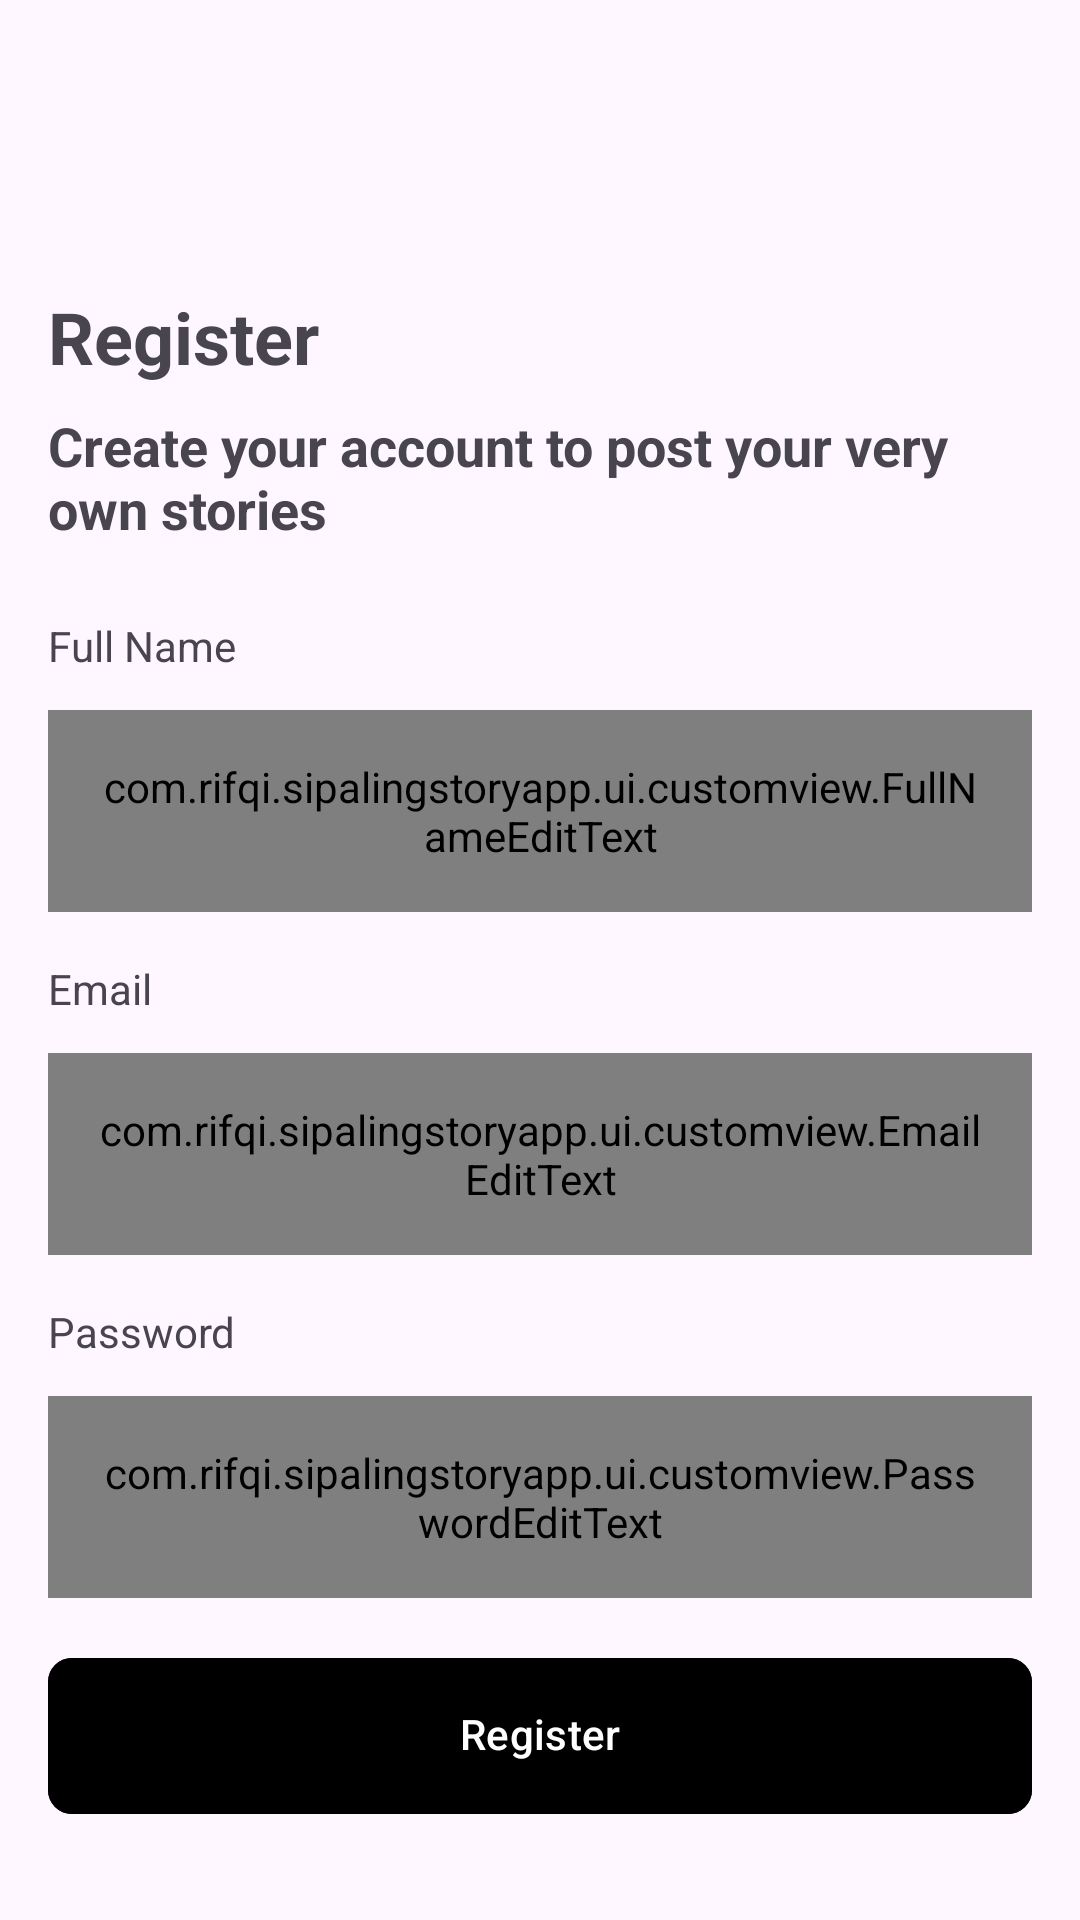

Produce the Android XML layout that renders to this screen, including the resource entries it uses.
<!-- AndroidManifest.xml: application theme Theme.SiPalingStoryApp -->
<!-- res/layout/activity_register.xml -->
<?xml version="1.0" encoding="utf-8"?>
<RelativeLayout xmlns:android="http://schemas.android.com/apk/res/android"
    xmlns:app="http://schemas.android.com/apk/res-auto"
    xmlns:tools="http://schemas.android.com/tools"
    android:id="@+id/main"
    android:layout_width="match_parent"
    android:layout_height="match_parent"
    tools:context=".ui.register.RegisterActivity">

    <LinearLayout
        android:orientation="vertical"
        android:layout_width="match_parent"
        android:layout_height="match_parent">
        <androidx.appcompat.widget.Toolbar
            android:id="@+id/toolBar"
            android:layout_width="match_parent"
            android:layout_height="?attr/actionBarSize"
            app:layout_constraintTop_toTopOf="parent"
            app:navigationIcon="@drawable/baseline_arrow_back_ios_24" />
        <TextView
            android:id="@+id/tvRegisterTitle"
            android:text="@string/label_register"
            android:layout_width="wrap_content"
            android:layout_height="wrap_content"
            android:layout_marginStart="16dp"
            android:layout_marginTop="32dp"
            app:layout_constraintTop_toTopOf="parent"
            app:layout_constraintStart_toStartOf="parent"
            android:textStyle="bold"
            android:textSize="24sp"/>
        <TextView
            android:id="@+id/tvRegisterSubtitle"
            android:text="@string/label_register_subtitle"
            android:textStyle="bold"
            android:textSize="18sp"
            android:textColor="@color/colorDarkGrey"
            android:layout_width="match_parent"
            android:layout_height="wrap_content"
            android:layout_marginHorizontal="16dp"
            android:layout_marginTop="8dp"
            app:layout_constraintTop_toBottomOf="@id/tvRegisterTitle"
            app:layout_constraintStart_toStartOf="@id/tvRegisterTitle"/>
        <TextView
            android:id="@+id/tvNameLabel"
            android:textSize="14sp"
            android:textColor="@color/colorDarkGrey"
            android:layout_width="wrap_content"
            android:layout_height="wrap_content"
            android:layout_marginTop="24dp"
            android:layout_marginHorizontal="16dp"
            android:text="@string/label_full_name"
            app:layout_constraintStart_toStartOf="parent"
            app:layout_constraintTop_toBottomOf="@id/tvLoginSubtitle" />

        <com.rifqi.sipalingstoryapp.ui.customview.FullNameEditText
            android:id="@+id/edtName"
            android:layout_width="match_parent"
            android:layout_height="wrap_content"
            android:layout_marginHorizontal="16dp"
            android:layout_marginTop="12dp"
            android:background="@drawable/bg_bordered_edit_text"
            android:hint="@string/hint_full_name"
            android:maxLines="1"
            android:padding="16dp"
            android:textSize="14sp"
            app:layout_constraintTop_toBottomOf="@id/tvEmailLabel"
            tools:ignore="TextContrastCheck,VisualLintTextFieldSize" />

        <TextView
            android:id="@+id/tvEmailLabel"
            android:textSize="14sp"
            android:textColor="@color/colorDarkGrey"
            android:layout_width="wrap_content"
            android:layout_height="wrap_content"
            android:layout_marginTop="16dp"
            android:layout_marginHorizontal="16dp"
            android:text="@string/label_email"
            app:layout_constraintStart_toStartOf="parent"
            app:layout_constraintTop_toBottomOf="@id/tvLoginSubtitle" />

        <com.rifqi.sipalingstoryapp.ui.customview.EmailEditText
            android:id="@+id/edtEmail"
            android:layout_width="match_parent"
            android:layout_height="wrap_content"
            android:layout_marginHorizontal="16dp"
            android:layout_marginTop="12dp"
            android:background="@drawable/bg_bordered_edit_text"
            android:hint="@string/hint_email"
            android:maxLines="1"
            android:padding="16dp"
            android:textSize="14sp"
            app:layout_constraintTop_toBottomOf="@id/tvEmailLabel"
            tools:ignore="TextContrastCheck,VisualLintTextFieldSize" />

        <TextView
            android:id="@+id/tvPasswordLabel"
            android:text="@string/label_password"
            android:textSize="14sp"
            android:textColor="@color/colorDarkGrey"
            android:layout_width="wrap_content"
            android:layout_height="wrap_content"
            android:layout_marginTop="16dp"
            android:layout_marginHorizontal="16dp"
            app:layout_constraintTop_toBottomOf="@id/edtEmail"
            app:layout_constraintStart_toStartOf="@id/edtEmail"/>

        <com.rifqi.sipalingstoryapp.ui.customview.PasswordEditText
            android:id="@+id/edtPassword"
            android:layout_width="match_parent"
            android:layout_height="wrap_content"
            android:layout_marginHorizontal="16dp"
            android:layout_marginTop="12dp"
            android:background="@drawable/bg_bordered_edit_text"
            android:hint="@string/hint_password"
            android:inputType="textPassword"
            android:maxLines="1"
            android:padding="16dp"
            android:textSize="14sp"
            app:layout_constraintTop_toBottomOf="@id/tvPasswordLabel"
            tools:ignore="TextContrastCheck,VisualLintTextFieldSize" />

        <com.google.android.material.button.MaterialButton
            android:id="@+id/btnRegister"
            android:layout_width="match_parent"
            android:layout_height="60dp"
            android:layout_marginHorizontal="16dp"
            android:layout_marginTop="16dp"
            android:backgroundTint="@color/colorPrimaryGreen"
            android:includeFontPadding="false"
            android:paddingVertical="16dp"
            android:text="@string/action_register"
            android:textColor="@color/white"
            android:textSize="14sp"
            app:cornerRadius="8dp"
            app:layout_constraintEnd_toEndOf="parent"
            app:layout_constraintStart_toStartOf="parent"
            app:layout_constraintTop_toBottomOf="@id/edtPassword"
            app:rippleColor="#40FFFFFF"
            tools:ignore="DuplicateSpeakableTextCheck,TextContrastCheck,VisualLintButtonSize" />

    </LinearLayout>

    <include
        android:id="@+id/loading_layout"
        android:visibility="gone"
        layout="@layout/layout_loading" />
</RelativeLayout>
<!-- res/layout/layout_loading.xml (included above) -->
<?xml version="1.0" encoding="utf-8"?>
<RelativeLayout xmlns:android="http://schemas.android.com/apk/res/android"
    xmlns:tools="http://schemas.android.com/tools"
    android:layout_width="match_parent"
    android:layout_height="match_parent"
    xmlns:app="http://schemas.android.com/apk/res-auto">

    <View
        android:id="@+id/viewBgDimmer"
        android:background="#8D000000"
        android:layout_width="match_parent"
        android:layout_height="match_parent"/>

    <androidx.cardview.widget.CardView
        android:id="@+id/viewBgWhite"
        android:layout_width="160dp"
        android:layout_height="100dp"
        android:background="@color/white"
        app:cardCornerRadius="10dp"
        android:layout_centerInParent="true">

        <androidx.constraintlayout.widget.ConstraintLayout
            android:orientation="vertical"
            android:padding="16dp"
            android:layout_width="match_parent"
            android:layout_height="match_parent">

            <ProgressBar
                android:id="@+id/lottieRegister"
                android:layout_width="match_parent"
                android:layout_height="0dp"
                app:layout_constraintBottom_toTopOf="@+id/textView"
                app:layout_constraintEnd_toEndOf="parent"
                app:layout_constraintStart_toStartOf="parent"
                app:layout_constraintTop_toTopOf="parent" />

            <TextView
                android:id="@+id/textView"
                android:layout_width="match_parent"
                android:layout_height="wrap_content"
                android:gravity="center_horizontal"
                android:text="@string/label_loading"
                app:layout_constraintBottom_toBottomOf="parent"
                tools:layout_editor_absoluteX="16dp" />

        </androidx.constraintlayout.widget.ConstraintLayout>

    </androidx.cardview.widget.CardView>

</RelativeLayout>
<!-- resources referenced by this layout -->
<resources>
  <string name="action_register" translatable="false">Register</string>
  <string name="hint_email" translatable="false">Enter your email</string>
  <string name="hint_full_name" translatable="false">Enter your full name</string>
  <string name="hint_password" translatable="false">Enter your password</string>
  <string name="label_email" translatable="false">Email</string>
  <string name="label_full_name">Full Name</string>
  <string name="label_loading">Loading..</string>
  <string name="label_password">Password</string>
  <string name="label_register">Register</string>
  <string name="label_register_subtitle">Create your account to post your very own stories</string>
  <style name="Theme.SiPalingStoryApp" parent="Base.Theme.SiPalingStoryApp" />
  <style name="Base.Theme.SiPalingStoryApp" parent="Theme.Material3.DayNight.NoActionBar">
          
          
      </style>
  <!-- not gathered from this repository: default colours our renderer supplied (Android Studio template values) -->
  <color name="white">#FFFFFFFF</color>
</resources>
